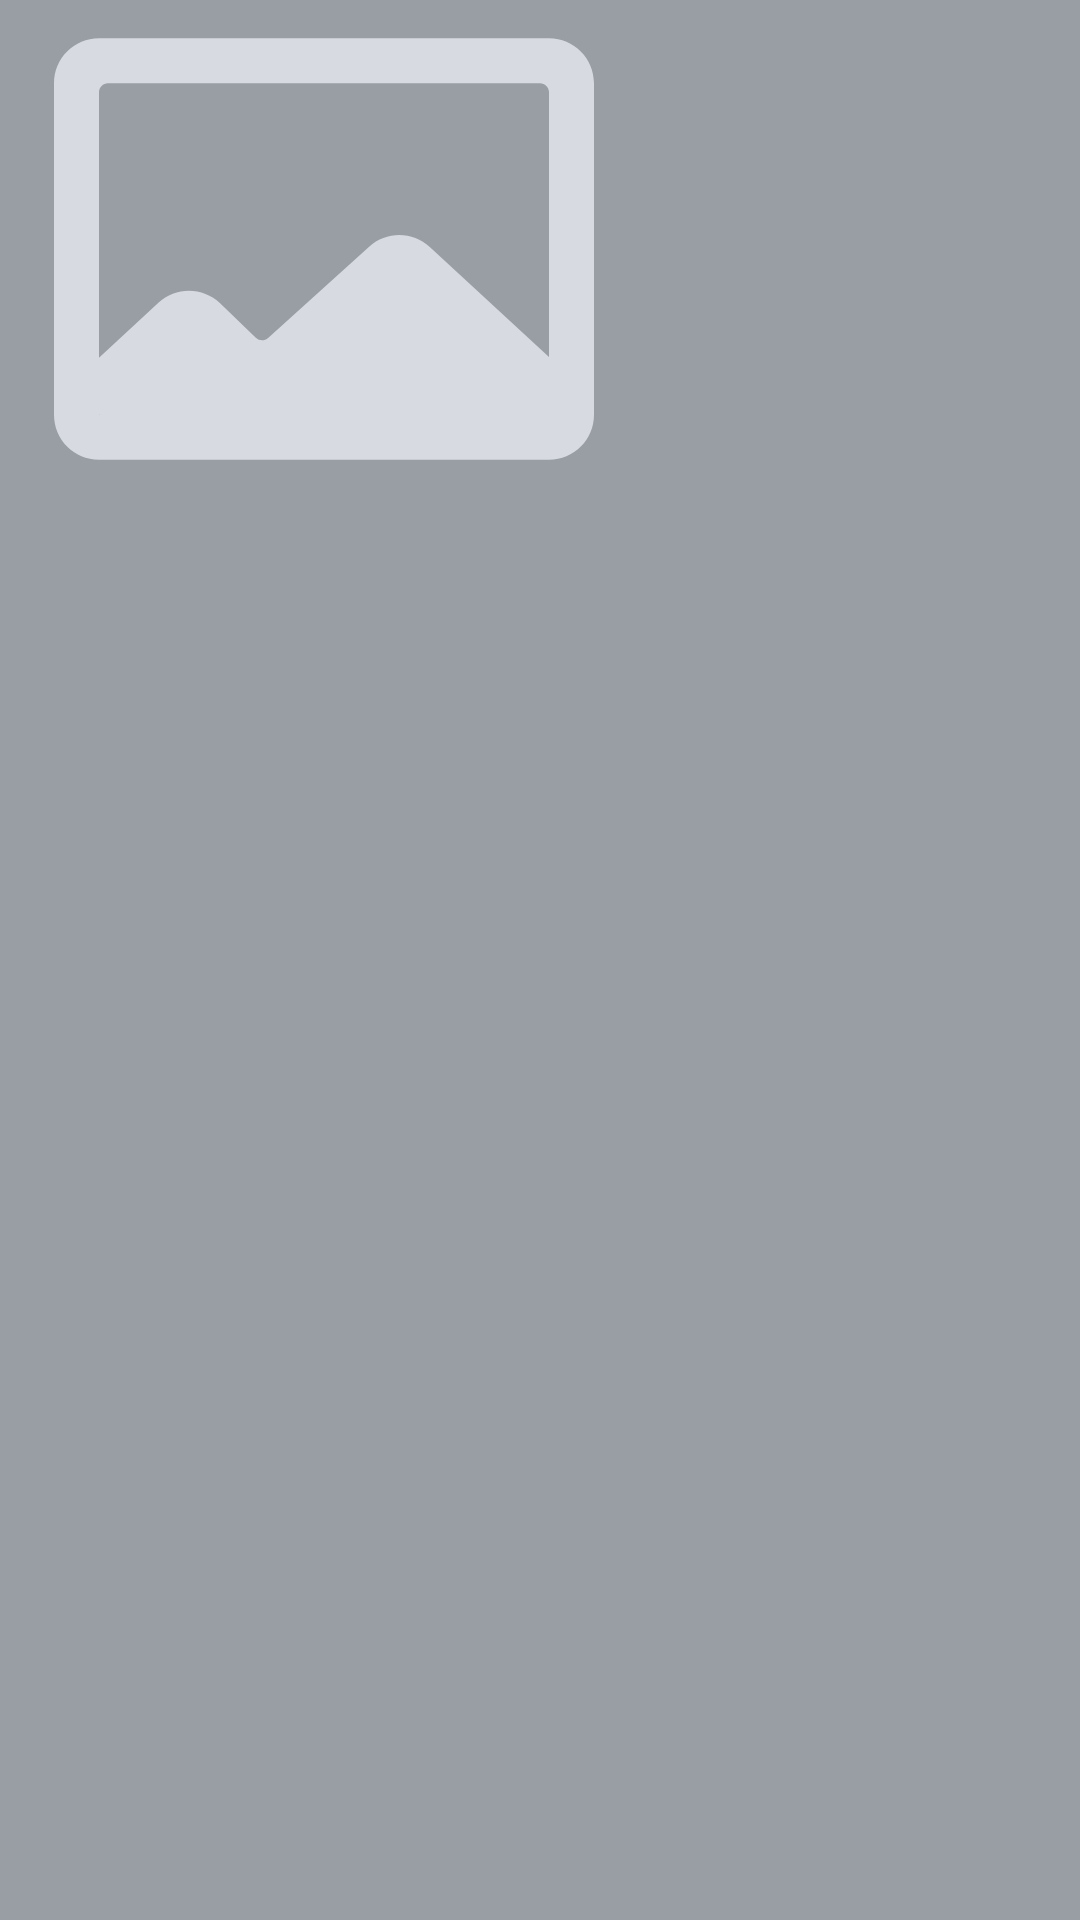

The Android layout XML behind this screen, and the referenced resources:
<!-- AndroidManifest.xml: application theme Theme.MoviesWatchNow -->
<!-- res/layout/view_item_card.xml -->
<?xml version="1.0" encoding="utf-8"?>
<androidx.constraintlayout.widget.ConstraintLayout xmlns:android="http://schemas.android.com/apk/res/android"
    xmlns:app="http://schemas.android.com/apk/res-auto"
    xmlns:tools="http://schemas.android.com/tools"
    android:id="@+id/content"
    android:background="@color/gray999ea4"
    android:layout_width="match_parent"
    android:layout_height="wrap_content"
    android:padding="@dimen/_8dp"
    android:layout_margin="@dimen/_8dp">



    <ImageView
        android:id="@+id/imageViewMoviePoster"
        android:layout_width="@dimen/movieItemWidth"
        android:layout_height="@dimen/movieItemHeight"
        android:visibility="visible"
        app:layout_constraintEnd_toStartOf="@id/saveMovie"
        app:layout_constraintStart_toStartOf="parent"
        app:layout_constraintTop_toTopOf="parent"
        android:src="@drawable/ic_movie_image"
        />

    <androidx.appcompat.widget.AppCompatTextView
        android:layout_width="0dp"
        android:layout_height="wrap_content"
        android:layout_marginTop="@dimen/margin_4dp"
        android:ellipsize="end"
        android:singleLine="true"
        android:textColor="@color/white"
        android:textSize="@dimen/textSizeMedium"
        app:layout_constraintEnd_toEndOf="@id/imageViewMoviePoster"
        app:layout_constraintStart_toStartOf="@id/imageViewMoviePoster"
        app:layout_constraintTop_toBottomOf="@id/imageViewMoviePoster"
        tools:text="Batman" />

    <TextView
        android:id="@+id/movieName"
        style="@style/Light_HighEmphasis_Subtitle_2"
        android:layout_width="wrap_content"
        android:layout_height="wrap_content"
        android:layout_marginStart="@dimen/padding_16dp"
        android:layout_marginTop="@dimen/padding_4dp"
        android:ellipsize="end"
        android:maxLines="1"
        android:textSize="@dimen/textSizeMedium"
        tools:src="@color/white"
        android:layout_marginEnd="@dimen/padding_16dp"
        app:layout_constraintStart_toStartOf="@id/imageViewMoviePoster"
        app:layout_constraintTop_toBottomOf="@id/imageViewMoviePoster"
        app:layout_goneMarginStart="@dimen/_0dp"
        app:layout_goneMarginTop="@dimen/padding_16dp"
        />
    <Button
        android:layout_width="wrap_content"
        android:layout_height="wrap_content"
        android:id="@+id/saveMovie"
        android:text="Bookmark"
        android:visibility="gone"
        android:layout_marginLeft="@dimen/_4dp"
        app:layout_constraintStart_toEndOf="@id/imageViewMoviePoster"
        app:layout_constraintTop_toTopOf="parent"
        app:layout_constraintBottom_toBottomOf="@id/imageViewMoviePoster">
    </Button>
</androidx.constraintlayout.widget.ConstraintLayout>
<!-- resources referenced by this layout -->
<resources>
  <color name="gray999ea4">#999ea4</color>
  <color name="white">#FFFFFFFF</color>
  <dimen name="_0dp">0dp</dimen>
  <dimen name="_4dp">4dp</dimen>
  <dimen name="_8dp">8dp</dimen>
  <dimen name="margin_4dp">4dp</dimen>
  <dimen name="movieItemHeight">150dp</dimen>
  <dimen name="movieItemWidth">200dp</dimen>
  <dimen name="padding_16dp">16dp</dimen>
  <dimen name="padding_4dp">4dp</dimen>
  <dimen name="textSizeMedium">16sp</dimen>
  <!-- drawable ic_movie_image (drawable) -->
  <vector xmlns:android="http://schemas.android.com/apk/res/android"
      android:width="12dp"
      android:height="10dp"
      android:viewportWidth="12"
      android:viewportHeight="10">
      <path
          android:pathData="M0,1.316C0,0.763 0.448,0.316 1,0.316H11C11.552,0.316 12,0.763 12,1.316V8.684C12,9.237 11.552,9.684 11,9.684H1C0.448,9.684 0,9.237 0,8.684V1.316ZM1,1.516C1,1.405 1.09,1.316 1.2,1.316H10.8C10.91,1.316 11,1.405 11,1.516V7.398L8.351,4.956C7.971,4.605 7.386,4.602 7.003,4.949L4.758,6.976C4.68,7.046 4.561,7.044 4.485,6.971L3.691,6.208C3.31,5.841 2.708,5.836 2.32,6.195L1,7.415L1,1.516ZM1,8.671V8.684H1.016C1.01,8.68 1.005,8.676 1,8.671Z"
          android:fillColor="#D7DAE1"
          android:fillType="evenOdd"/>
  </vector>
  <style name="Light_HighEmphasis_Subtitle_2">
          <item name="android:textSize">14sp</item>
      </style>
  <style name="Theme.MoviesWatchNow" parent="Base.Theme.MoviesWatchNow" />
  <style name="Base.Theme.MoviesWatchNow" parent="Theme.Material3.DayNight.NoActionBar">
          
          
      </style>
</resources>
